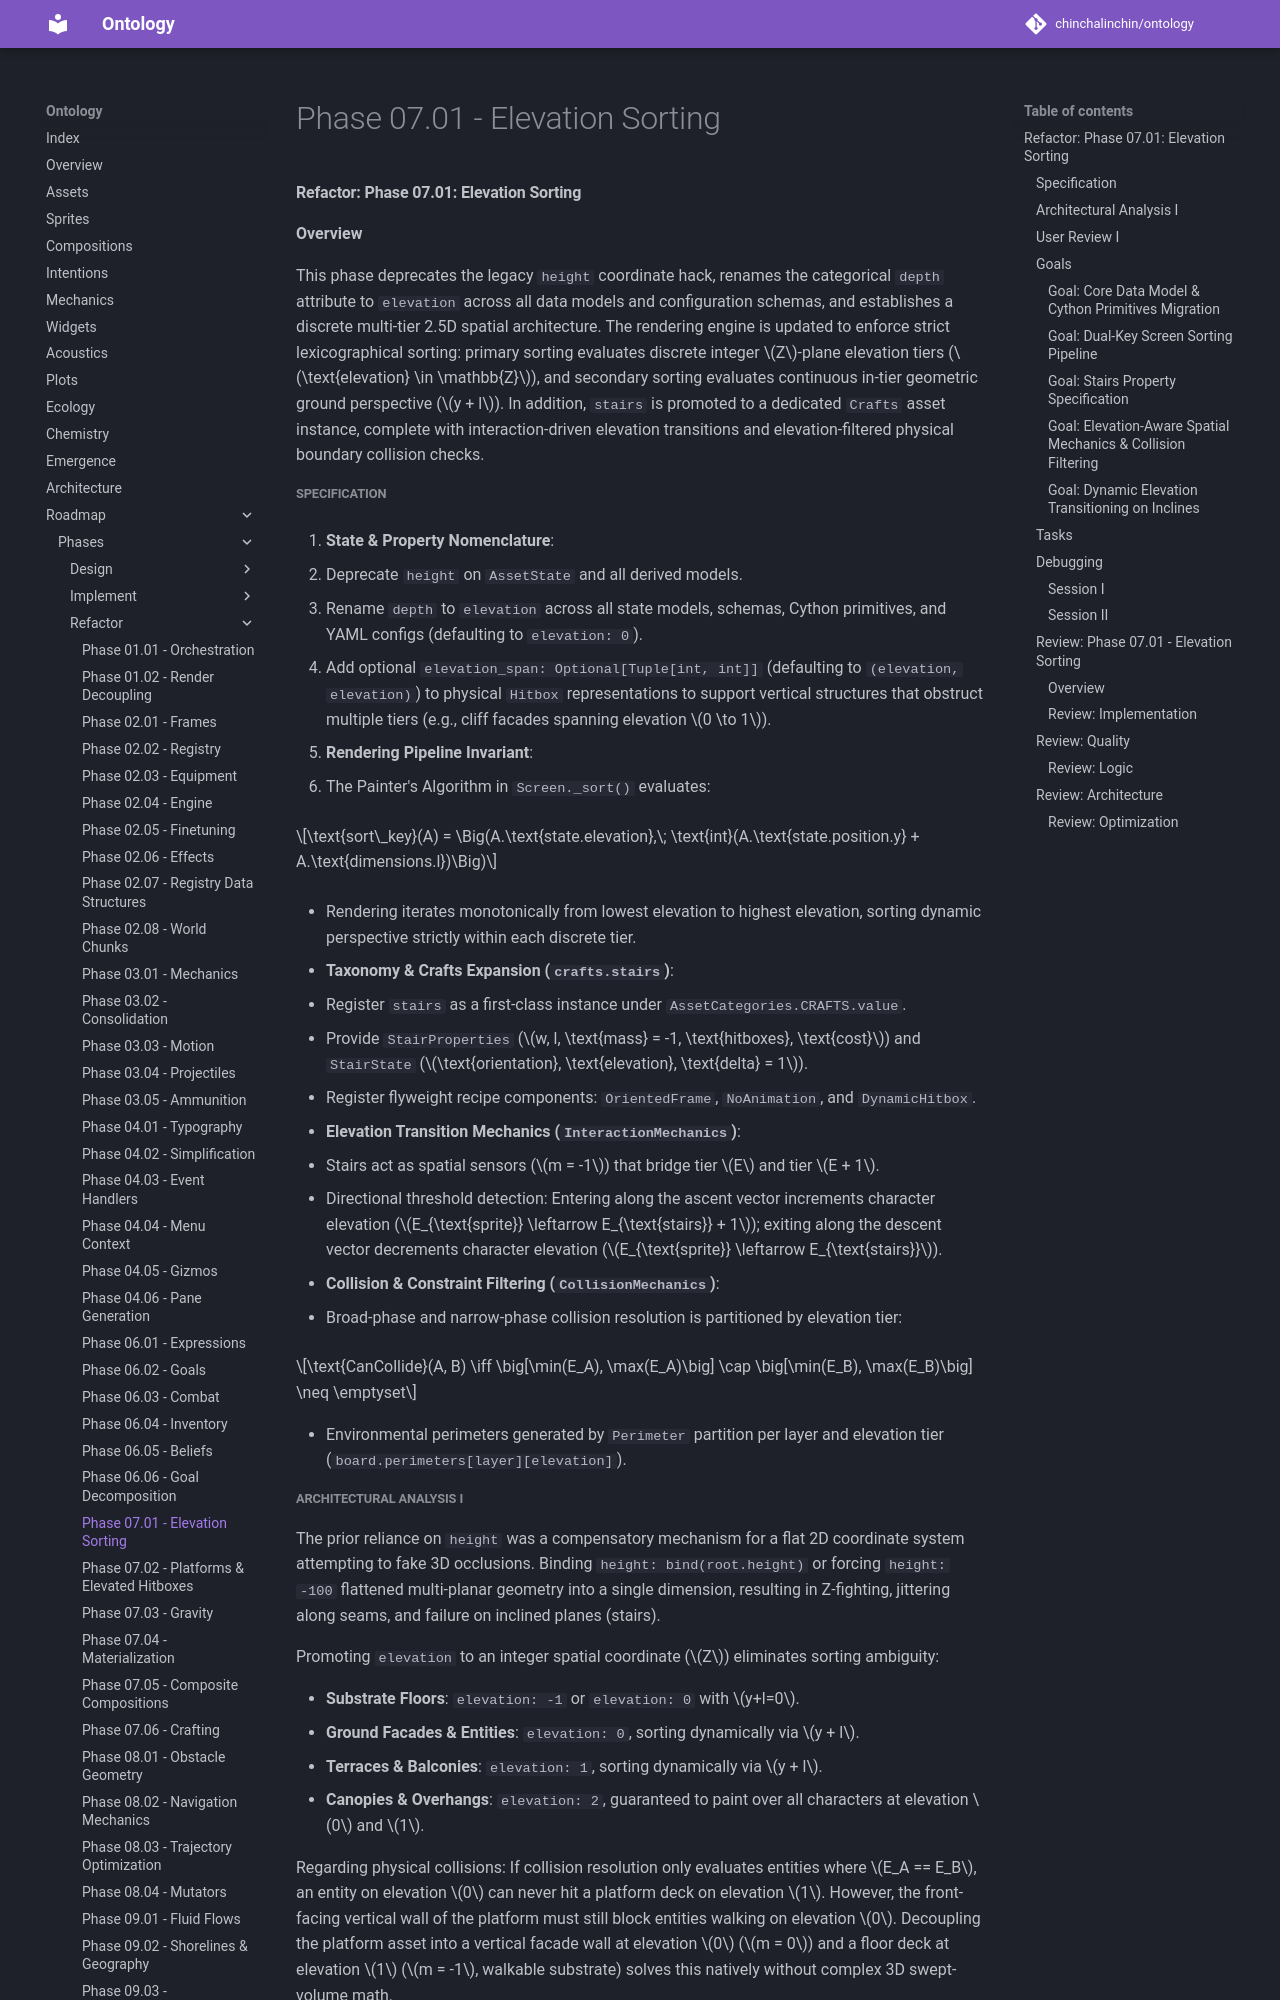

repository: chinchalinchin/ontology · page: board/phases/refactor/refactor-07-01/index.html · generator: mkdocs

#### Refactor: Phase 07.01: Elevation Sorting

**Overview**

This phase deprecates the legacy `height` coordinate hack, renames the categorical `depth` attribute to `elevation` across all data models and configuration schemas, and establishes a discrete multi-tier 2.5D spatial architecture. The rendering engine is updated to enforce strict lexicographical sorting: primary sorting evaluates discrete integer $Z$-plane elevation tiers ($\text{elevation} \in \mathbb{Z}$), and secondary sorting evaluates continuous in-tier geometric ground perspective ($y + l$). In addition, `stairs` is promoted to a dedicated `Crafts` asset instance, complete with interaction-driven elevation transitions and elevation-filtered physical boundary collision checks.

##### Specification

1. **State & Property Nomenclature**:
    
* Deprecate `height` on `AssetState` and all derived models.
* Rename `depth` to `elevation` across all state models, schemas, Cython primitives, and YAML configs (defaulting to `elevation: 0`).
* Add optional `elevation_span: Optional[Tuple[int, int]]` (defaulting to `(elevation, elevation)`) to physical `Hitbox` representations to support vertical structures that obstruct multiple tiers (e.g., cliff facades spanning elevation $0 \to 1$).

2. **Rendering Pipeline Invariant**:

* The Painter's Algorithm in `Screen._sort()` evaluates:

$$\text{sort\_key}(A) = \Big(A.\text{state.elevation},\; \text{int}(A.\text{state.position.y} + A.\text{dimensions.l})\Big)$$

* Rendering iterates monotonically from lowest elevation to highest elevation, sorting dynamic perspective strictly within each discrete tier.


3. **Taxonomy & Crafts Expansion (`crafts.stairs`)**:

* Register `stairs` as a first-class instance under `AssetCategories.CRAFTS.value`.
* Provide `StairProperties` ($w, l, \text{mass} = -1, \text{hitboxes}, \text{cost}$) and `StairState` ($\text{orientation}, \text{elevation}, \text{delta} = 1$).
* Register flyweight recipe components: `OrientedFrame`, `NoAnimation`, and `DynamicHitbox`.

4. **Elevation Transition Mechanics (`InteractionMechanics`)**:

* Stairs act as spatial sensors ($m = -1$) that bridge tier $E$ and tier $E + 1$.
* Directional threshold detection: Entering along the ascent vector increments character elevation ($E_{\text{sprite}} \leftarrow E_{\text{stairs}} + 1$); exiting along the descent vector decrements character elevation ($E_{\text{sprite}} \leftarrow E_{\text{stairs}}$).

5. **Collision & Constraint Filtering (`CollisionMechanics`)**:

* Broad-phase and narrow-phase collision resolution is partitioned by elevation tier:

$$\text{CanCollide}(A, B) \iff \big[\min(E_A), \max(E_A)\big] \cap \big[\min(E_B), \max(E_B)\big] \neq \emptyset$$

* Environmental perimeters generated by `Perimeter` partition per layer and elevation tier (`board.perimeters[layer][elevation]`).
